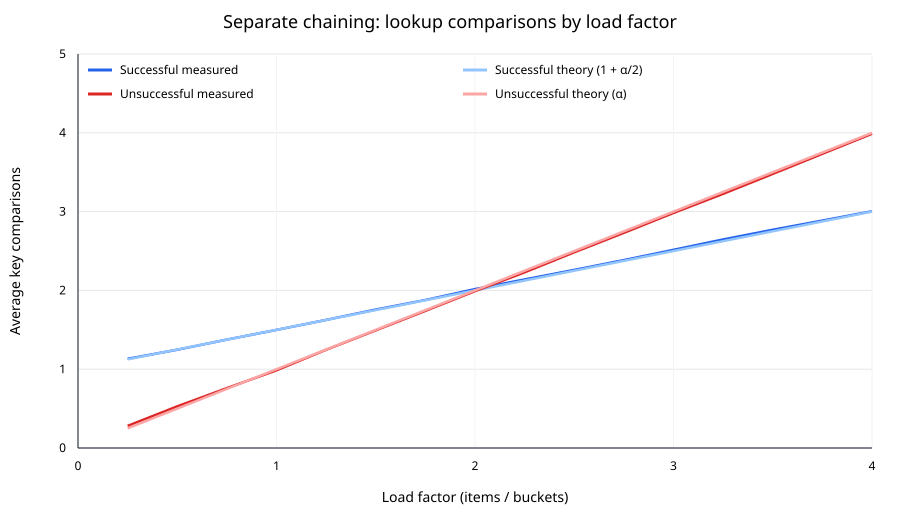

Source data for this figure (header and first rows):
load_factor, items, successful_measured, successful_theory, unsuccessful_measured, unsuccessful_theory
0.2500, 1023, 1.132, 1.125, 0.2805, 0.2500
0.5000, 2046, 1.247, 1.25, 0.5288, 0.5000
0.7500, 3070, 1.376, 1.375, 0.7603, 0.7500
1, 4093, 1.499, 1.5, 0.9858, 1
1.25, 5116, 1.626, 1.625, 1.247, 1.25
1.5, 6140, 1.757, 1.75, 1.493, 1.5
1.75, 7163, 1.878, 1.875, 1.74, 1.75
2, 8186, 2.017, 2, 1.991, 2
2.25, 9209, 2.139, 2.125, 2.23, 2.25
2.5, 10232, 2.261, 2.25, 2.484, 2.5
2.75, 11256, 2.385, 2.375, 2.731, 2.75
3, 12279, 2.515, 2.5, 2.983, 3
3.25, 13302, 2.647, 2.625, 3.226, 3.25
3.5, 14326, 2.77, 2.75, 3.478, 3.5
3.75, 15349, 2.886, 2.875, 3.734, 3.75
4, 16372, 3.005, 3, 3.988, 4
